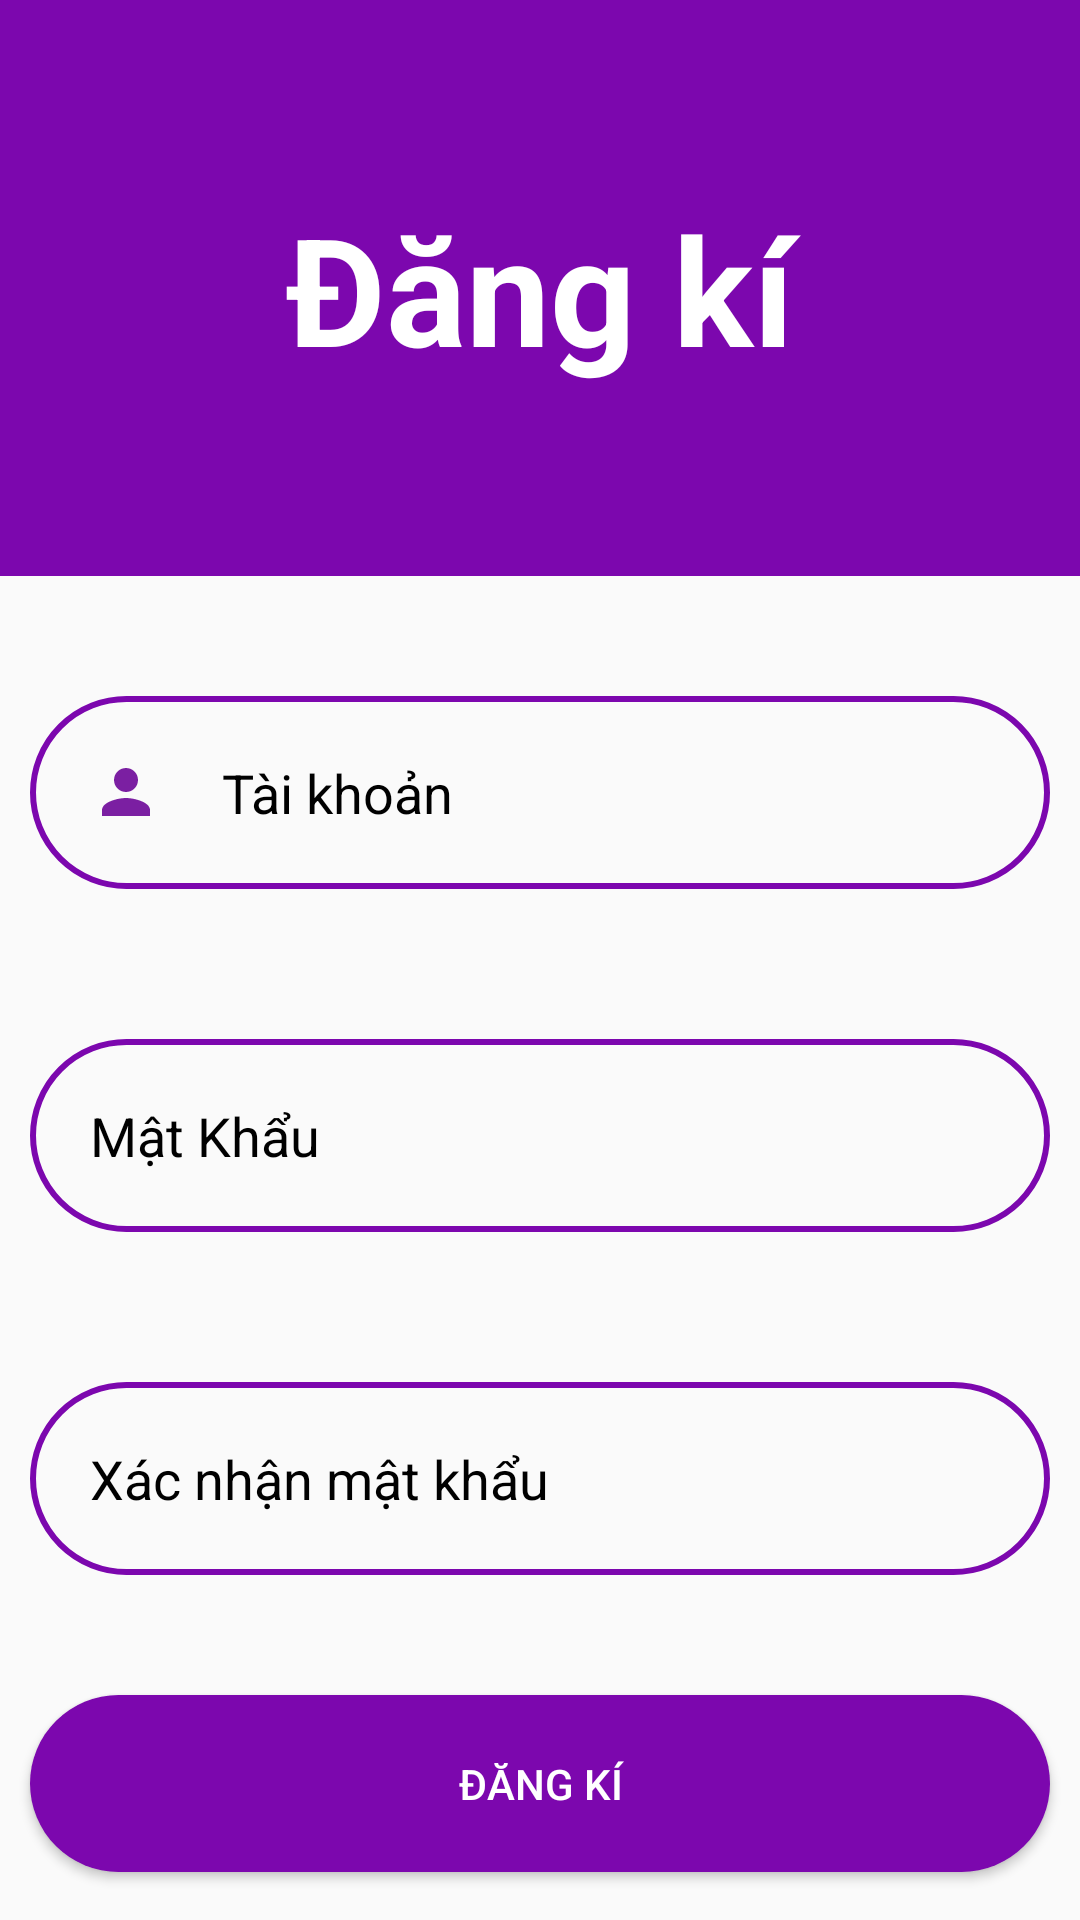

Reconstruct the res/layout file that produces this screen, plus the resources it refers to.
<!-- AndroidManifest.xml: application theme Theme.MyMusic2 -->
<!-- res/layout/activity_dang_ky.xml -->
<?xml version="1.0" encoding="utf-8"?>
<LinearLayout xmlns:android="http://schemas.android.com/apk/res/android"
    xmlns:app="http://schemas.android.com/apk/res-auto"
    xmlns:tools="http://schemas.android.com/tools"
    android:layout_width="match_parent"
    android:layout_height="match_parent"
    android:weightSum="10"
    android:orientation="vertical"
    tools:context=".Activity.RegisterActivity">

    <LinearLayout
        android:layout_width="match_parent"
        android:layout_height="0dp"
        android:layout_weight="3"
        android:gravity="center"
        android:background="#7C07AE"
        >
        <TextView
            android:layout_width="match_parent"
            android:layout_height="wrap_content"
            android:layout_margin="30dp"
            android:text="Đăng kí"
            android:textSize="50dp"
            android:textColor="@color/white"
            android:textStyle="bold"
            android:textAlignment="center"
            />

    </LinearLayout>
    <LinearLayout
        android:layout_width="match_parent"
        android:layout_height="0dp"
        android:layout_weight="7">
        <RelativeLayout
            android:layout_width="match_parent"
            android:layout_height="match_parent">
            <EditText
                android:id="@+id/username"
                android:layout_width="match_parent"
                android:layout_height="wrap_content"
                android:layout_marginStart="10dp"
                android:layout_marginTop="40dp"
                android:layout_marginEnd="10dp"
                android:layout_marginBottom="10dp"
                android:background="@drawable/round_bolder"
                android:drawableLeft="@drawable/baseline_person_24"
                android:drawablePadding="20dp"
                android:hint="Tài khoản"
                android:padding="20dp"
                android:textColor="@color/black"
                android:textColorHint="@color/black" />

            <EditText
                android:id="@+id/password"
                android:layout_width="match_parent"
                android:layout_height="wrap_content"
                android:layout_below="@+id/username"
                android:layout_marginStart="10dp"
                android:layout_marginTop="40dp"
                android:layout_marginEnd="10dp"
                android:layout_marginBottom="10dp"
                android:background="@drawable/round_bolder"
                android:drawableLeft="@drawable/baseline_lock_24"
                android:drawablePadding="20dp"
                android:hint="Mật Khẩu"
                android:padding="20dp"
                android:textColor="@color/black"
                android:textColorHint="@color/black"
                android:inputType="textPassword"
                />
            <EditText
                android:id="@+id/repassword"
                android:layout_width="match_parent"
                android:layout_height="wrap_content"
                android:layout_below="@+id/password"
                android:layout_marginStart="10dp"
                android:layout_marginTop="40dp"
                android:layout_marginEnd="10dp"
                android:layout_marginBottom="10dp"
                android:background="@drawable/round_bolder"
                android:drawableLeft="@drawable/baseline_lock_24"
                android:drawablePadding="20dp"
                android:hint="Xác nhận mật khẩu"
                android:padding="20dp"
                android:textColor="@color/black"
                android:textColorHint="@color/black"
                android:inputType="textPassword"
                />

            <Button
                android:id="@+id/resign"
                android:layout_width="match_parent"
                android:layout_height="wrap_content"
                android:layout_below="@+id/repassword"
                android:padding="20dp"
                android:background="@drawable/round_btn"
                android:textColor="@color/white"
                android:layout_marginTop="30dp"
                android:layout_marginLeft="10dp"
                android:layout_marginRight="10dp"
                android:text="Đăng kí" />
        </RelativeLayout>

    </LinearLayout>
</LinearLayout>
<!-- resources referenced by this layout -->
<resources>
  <!-- drawable baseline_person_24 (drawable) -->
  <vector android:height="24dp" android:tint="#7B1FA2"
      android:viewportHeight="24" android:viewportWidth="24"
      android:width="24dp" xmlns:android="http://schemas.android.com/apk/res/android">
      <path android:fillColor="@android:color/white" android:pathData="M12,12c2.21,0 4,-1.79 4,-4s-1.79,-4 -4,-4 -4,1.79 -4,4 1.79,4 4,4zM12,14c-2.67,0 -8,1.34 -8,4v2h16v-2c0,-2.66 -5.33,-4 -8,-4z"/>
  </vector>
  <!-- drawable round_bolder (drawable) -->
  <?xml version="1.0" encoding="utf-8"?>
  <shape xmlns:android="http://schemas.android.com/apk/res/android">
  <stroke
      android:color="#7C07AE"
      android:width="2dp"
      >
  </stroke>
      <corners android:radius="100dp"></corners>
  </shape>
  <!-- drawable round_btn (drawable) -->
  <?xml version="1.0" encoding="utf-8"?>
  <shape xmlns:android="http://schemas.android.com/apk/res/android">
  <solid android:color="#7C07AE"></solid>
      <corners android:radius="100dp"></corners>
  </shape>
  <style name="Theme.MyMusic2" parent="Theme.AppCompat.DayNight.NoActionBar">
          
          <item name="colorPrimary">@color/purple_500</item>
          <item name="colorPrimaryVariant">@color/purple_700</item>
          <item name="colorOnPrimary">@color/white</item>
          
          <item name="colorSecondary">@color/teal_200</item>
          <item name="colorSecondaryVariant">@color/teal_700</item>
          <item name="colorOnSecondary">@color/black</item>
          
          <item name="android:statusBarColor">?attr/colorPrimaryVariant</item>
          
      </style>
  <!-- not gathered from this repository: default colours our renderer supplied (Android Studio template values) -->
  <color name="purple_500">#FF6200EE</color>
  <color name="purple_700">#FF3700B3</color>
  <color name="teal_200">#FF03DAC5</color>
  <color name="teal_700">#FF018786</color>
  <color name="black">#FF000000</color>
  <color name="white">#FFFFFFFF</color>
</resources>
